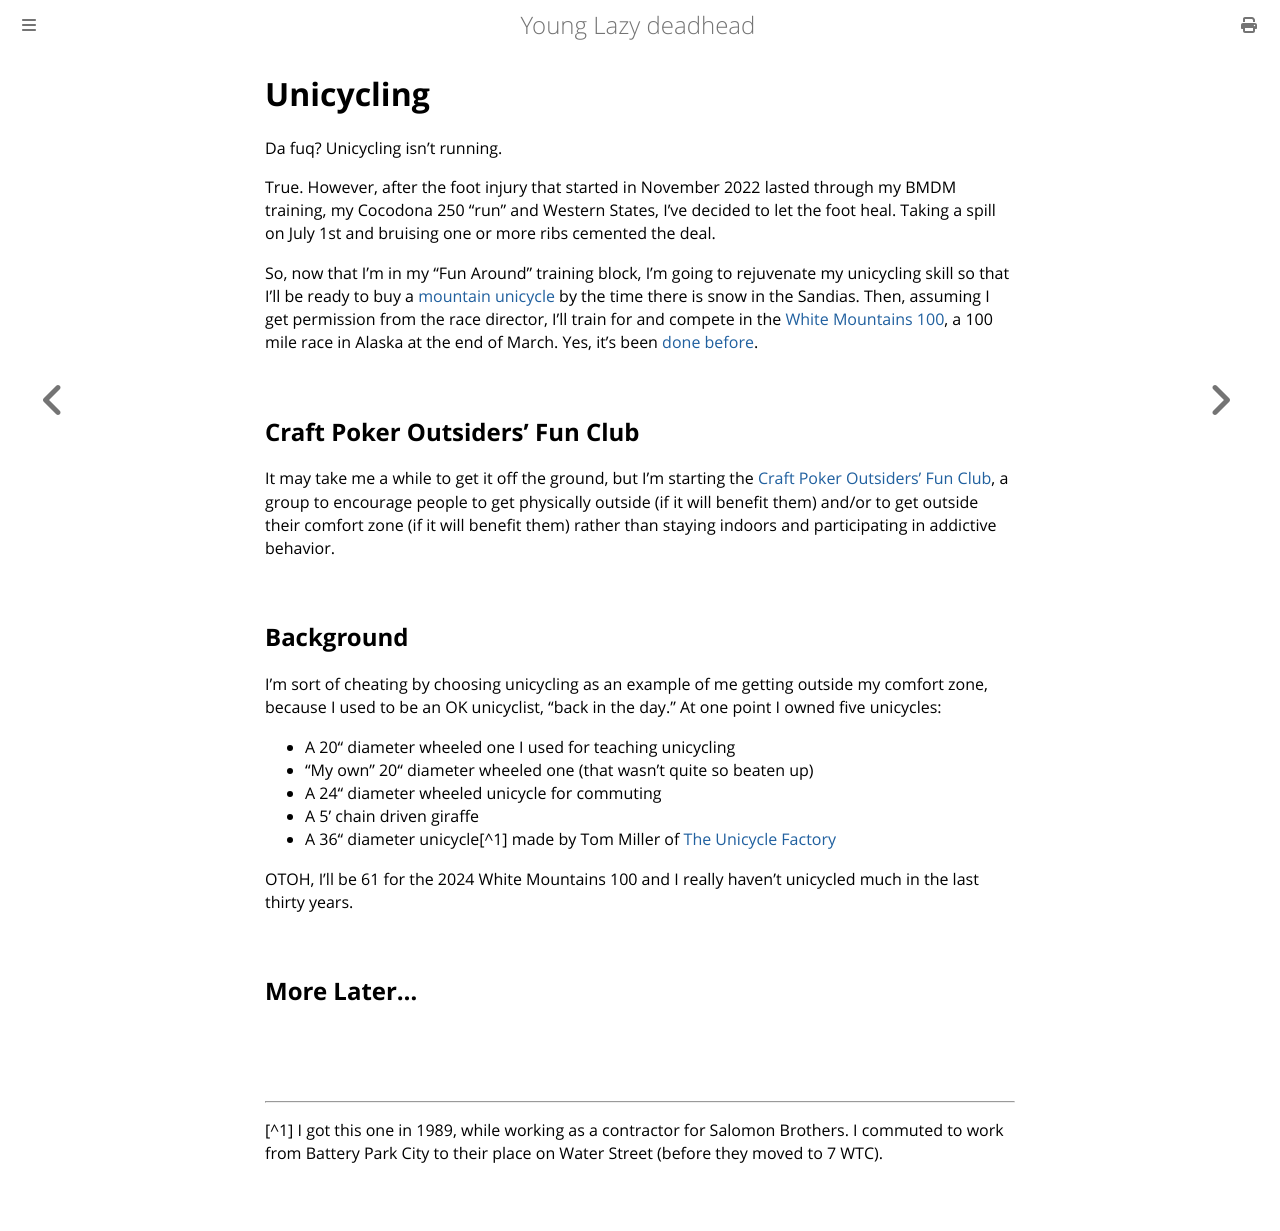

repository: ctm/yld · page: unicycling.html · generator: mdbook

# Unicycling

Da fuq? Unicycling isn't running.

True.  However, after the foot injury that started in November 2022 lasted
through my BMDM training, my Cocodona 250 "run" and Western States, I've
decided to let the foot heal.  Taking a spill on July 1st and bruising one
or more ribs cemented the deal.

So, now that I'm in my "Fun Around" training block, I'm going to
rejuvenate my unicycling skill so that I'll be ready to buy a
[mountain
unicycle](https://gazette.com/pikespeakcourier/not-a-circus-act-mountain-unicycling-is-serious-business-in-colorado/article_167e2d4e-45ac-11ed-a818-07f6c947a4ba.html)
by the time there is snow in the Sandias. Then, assuming I get
permission from the race director, I'll train for and compete in the
[White Mountains 100](https://wm100.endurancenorth.org/), a 100 mile
race in Alaska at the end of March. Yes, it's been [done
before](https://www.peninsulaclarion.com/life/fairbanks-unicyclist-completes-100-mile-race/).

## Craft Poker Outsiders' Fun Club

It may take me a while to get it off the ground, but I'm starting the
[Craft Poker Outsiders' Fun
Club](https://www.facebook.com/groups/682818577003329), a group to
encourage people to get physically outside (if it will benefit them)
and/or to get outside their comfort zone (if it will benefit them)
rather than staying indoors and participating in addictive behavior.

## Background

I'm sort of cheating by choosing unicycling as an example of me getting outside
my comfort zone, because I used to be an OK unicyclist, "back in the day."
At one point I owned five unicycles:
* A 20" diameter wheeled one I used for teaching unicycling
* "My own" 20" diameter wheeled one (that wasn't quite so beaten up)
* A 24" diameter wheeled unicycle for commuting
* A 5' chain driven giraffe
* A 36" diameter unicycle[^1] made by Tom Miller of [The Unicycle Factory](https://www.youtube.com/watch?v=NWPwJsU7vSM)

OTOH, I'll be 61 for the 2024 White Mountains 100 and I really haven't unicycled
much in the last thirty years.

## More Later&hellip;

<br/>
<br/>
<br/>
<hr/>

[^1] I got this one in 1989, while working as a contractor for
Salomon Brothers. I
commuted to work from Battery Park City to their place on Water Street (before
they moved to 7 WTC).
